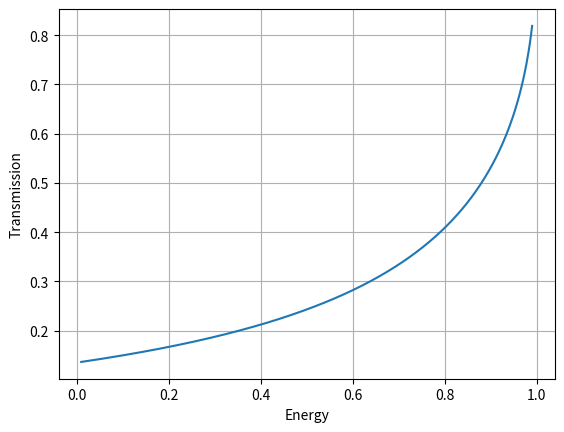

Reproduce this figure in Python.
import numpy as np
import matplotlib.pyplot as plt

# پارامترها (واحدها برای سادگی نسبی در نظر گرفته شده‌اند)
V0 = 1.0      # ارتفاع سد
d = 1.0       # ضخامت سد

E = np.linspace(0.01,0.99,400)

kappa = np.sqrt(V0 - E)

T = np.exp(-2*kappa*d)

plt.plot(E,T)

plt.xlabel("Energy")
plt.ylabel("Transmission")

plt.grid()

plt.show()
